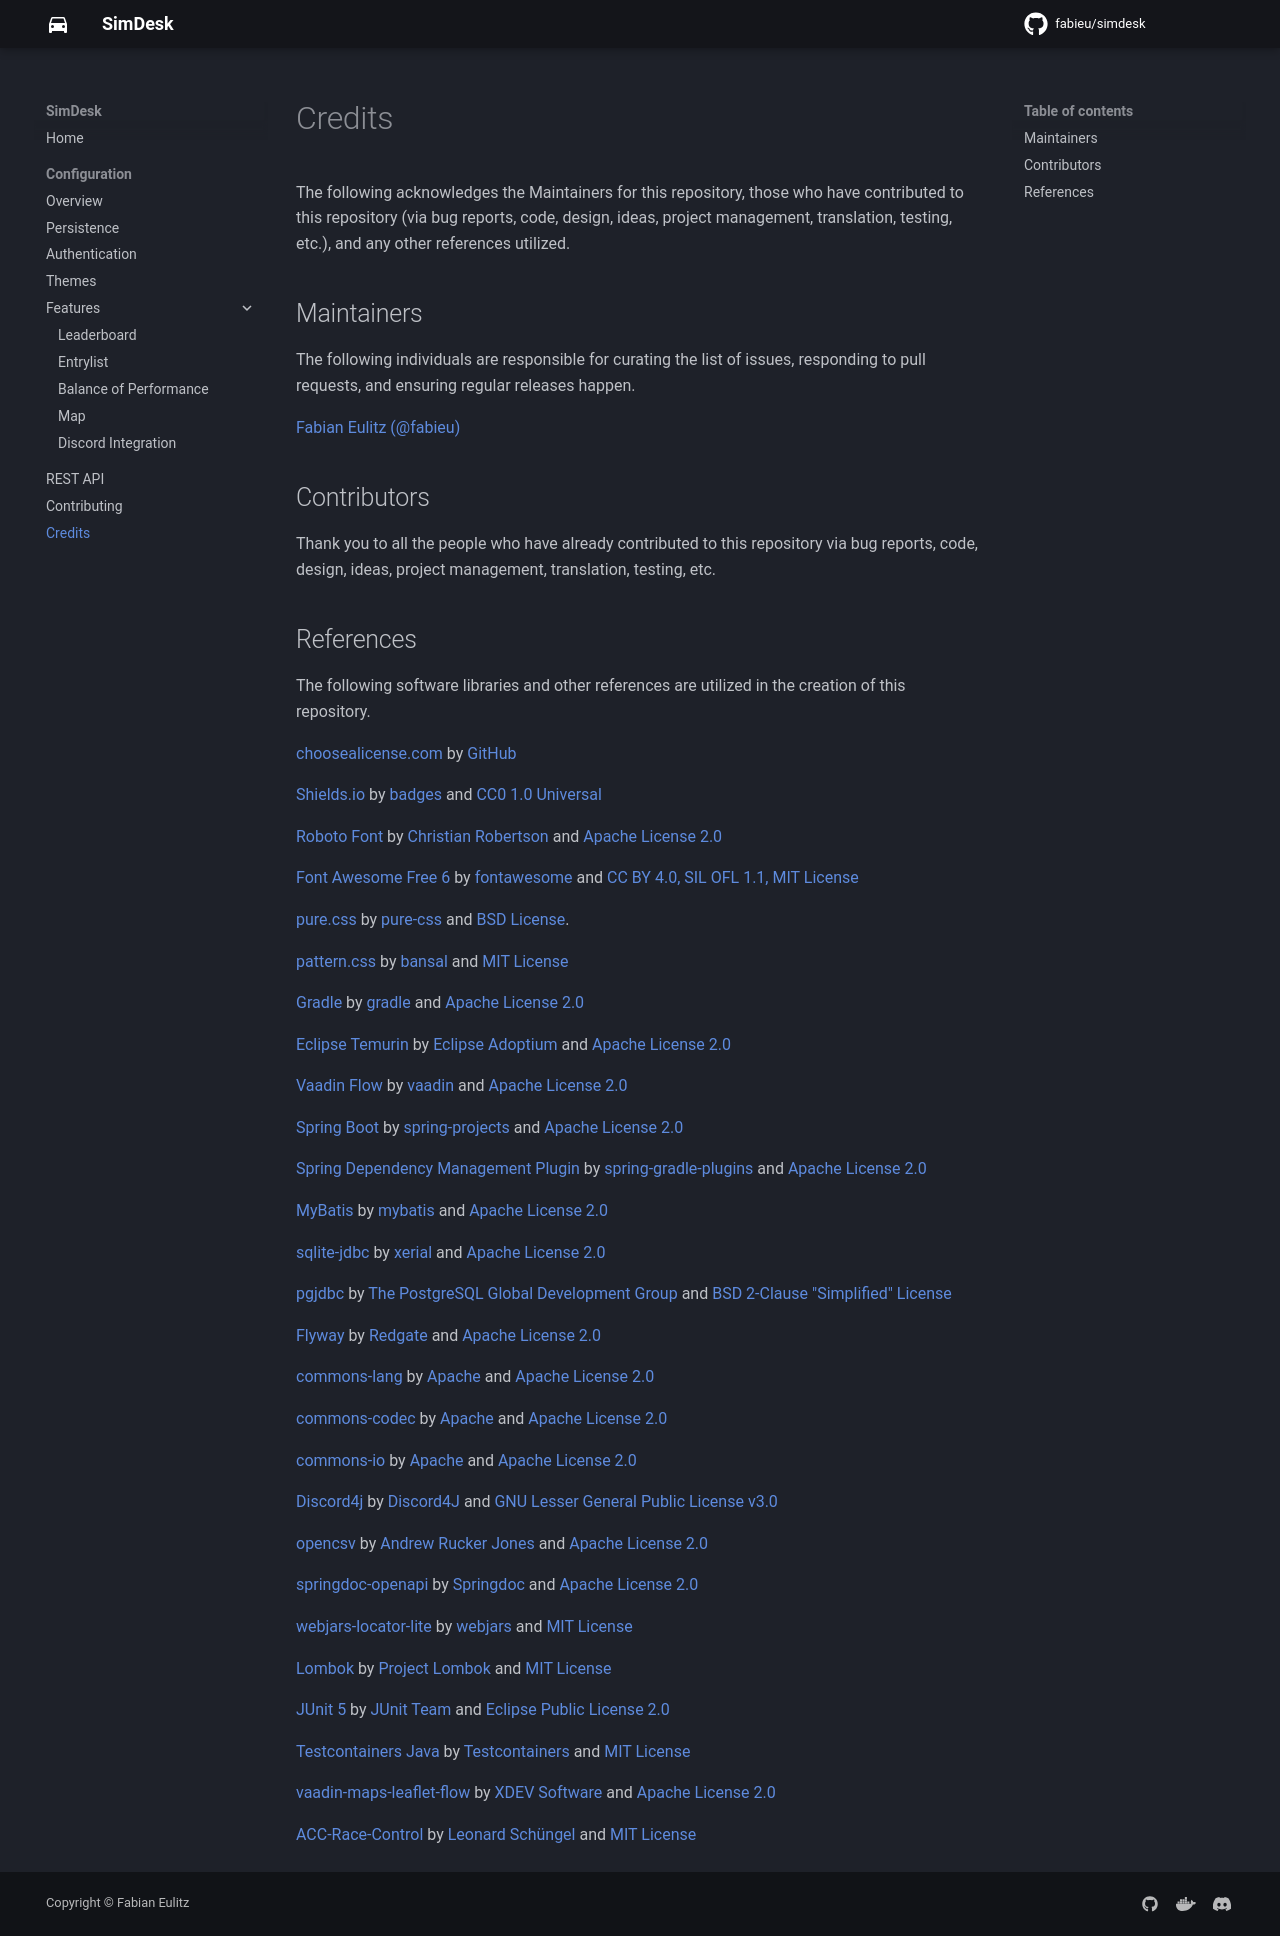

repository: fabieu/simdesk · page: credits/index.html · generator: mkdocs

The following acknowledges the Maintainers for this repository, those who have contributed to this repository (via bug
reports, code, design, ideas, project management, translation, testing, etc.), and any other references utilized.

## Maintainers

The following individuals are responsible for curating the list of issues, responding to pull requests, and ensuring
regular releases happen.

[Fabian Eulitz (@fabieu)](https://github.com/fabieu)

## Contributors

Thank you to all the people who have already contributed to this repository via bug reports, code, design, ideas,
project management, translation, testing, etc.

## References

The following software libraries and other references are utilized in the creation of this repository.

[choosealicense.com](https://choosealicense.com/) by [GitHub](https://github.com/)

[Shields.io](https://shields.io/) by [badges](https://github.com/badges)
and [CC0 1.0 Universal](https://github.com/badges/shields/blob/master/LICENSE)

[Roboto Font](https://github.com/googlefonts/roboto) by [Christian Robertson](https://github.com/christianrobertson)
and [Apache License 2.0](https://github.com/googlefonts/roboto/blob/main/LICENSE)

[Font Awesome Free 6](https://fontawesome.com/) by [fontawesome](https://fontawesome.com)
and [CC BY 4.0, SIL OFL 1.1, MIT License](https://fontawesome.com/license/free)

[pure.css](https://purecss.io/) by [pure-css](https://github.com/pure-css/)
and [BSD License](https://github.com/pure-css/pure/blob/master/LICENSE).

[pattern.css](https://bansal.io/pattern-css) by [bansal](https://github.com/bansal)
and [MIT License](https://github.com/bansal/pattern.css)

[Gradle](https://gradle.org/) by [gradle](https://github.com/gradle)
and [Apache License 2.0](https://github.com/gradle/gradle/blob/master/LICENSE)

[Eclipse Temurin](https://adoptium.net/de/temurin/) by [Eclipse Adoptium](https://github.com/adoptium)
and [Apache License 2.0](https://github.com/adoptium/temurin-build/blob/master/LICENSE)

[Vaadin Flow](https://vaadin.com/) by [vaadin](https://github.com/vaadin)
and [Apache License 2.0](https://github.com/vaadin/flow/blob/main/LICENSE)

[Spring Boot](https://spring.io/projects/spring-boot) by [spring-projects](https://github.com/spring-projects)
and [Apache License 2.0](https://github.com/spring-projects/spring-boot/blob/main/LICENSE.txt)

[Spring Dependency Management Plugin](https://github.com/spring-gradle-plugins/dependency-management-plugin)
by [spring-gradle-plugins](https://github.com/spring-gradle-plugins) and [Apache License 2.0]()

[MyBatis](https://github.com/mybatis/spring-boot-starter) by [mybatis](https://github.com/mybatis)
and [Apache License 2.0](https://github.com/mybatis/spring-boot-starter/blob/master/LICENSE)

[sqlite-jdbc](https://github.com/xerial/sqlite-jdbc) by [xerial](https://github.com/xerial)
and [Apache License 2.0](https://github.com/xerial/sqlite-jdbc/blob/master/LICENSE)

[pgjdbc](https://github.com/pgjdbc/pgjdbc) by [The PostgreSQL Global Development Group](http://jdbc.postgresql.org)
and [BSD 2-Clause "Simplified" License](https://github.com/pgjdbc/pgjdbc/blob/master/LICENSE)

[Flyway](https://flywaydb.org/) by [Redgate](https://www.red-gate.com)
and [Apache License 2.0](https://github.com/flyway/flyway/blob/main/LICENSE.md)

[commons-lang](https://github.com/apache/commons-lang) by [Apache](https://apache.org/)
and [Apache License 2.0](https://github.com/apache/commons-lang/blob/master/LICENSE.txt)

[commons-codec](https://github.com/apache/commons-codec) by [Apache](https://apache.org/)
and [Apache License 2.0](https://github.com/apache/commons-codec/blob/master/LICENSE.txt)

[commons-io](https://github.com/apache/commons-io) by [Apache](https://apache.org/)
and [Apache License 2.0](https://github.com/apache/commons-io/blob/master/LICENSE.txt)

[Discord4j](https://github.com/Discord4J/Discord4J) by [Discord4J](https://github.com/Discord4J)
and [GNU Lesser General Public License v3.0](https://github.com/Discord4J/Discord4J/blob/master/LICENSE.txt)

[opencsv](https://opencsv.sourceforge.net/scm.html)
by [Andrew Rucker Jones](https://sourceforge.net/u/aruckerjones/profile/)
and [Apache License 2.0](https://sourceforge.net/p/opencsv/source/ci/master/tree/LICENSE)

[springdoc-openapi](https://github.com/springdoc/springdoc-openapi) by [Springdoc](https://springdoc.org/)
and [Apache License 2.0](https://github.com/springdoc/springdoc-openapi/blob/main/LICENSE)

[webjars-locator-lite](https://github.com/webjars/webjars-locator-lite) by [webjars](https://github.com/webjars)
and [MIT License](https://github.com/webjars/webjars-locator-lite/blob/main/LICENSE.md)

[Lombok](https://github.com/projectlombok/lombok) by [Project Lombok](https://projectlombok.org/)
and [MIT License](https://github.com/projectlombok/lombok/blob/master/LICENSE)

[JUnit 5](https://github.com/junit-team/junit5) by [JUnit Team](https://junit.org/junit5/)
and [Eclipse Public License 2.0](https://github.com/junit-team/junit5/blob/main/LICENSE.md)

[Testcontainers Java](https://github.com/testcontainers/testcontainers-java)
by [Testcontainers](https://www.testcontainers.org/)
and [MIT License](https://github.com/testcontainers/testcontainers-java/blob/main/LICENSE)

[vaadin-maps-leaflet-flow](https://github.com/xdev-software/vaadin-maps-leaflet-flow)
by [XDEV Software](https://xdev.software/)
and [Apache License 2.0](https://github.com/xdev-software/vaadin-maps-leaflet-flow/blob/develop/LICENSE)

[ACC-Race-Control](https://github.com/LennysLounge/ACC-Race-Control)
by [Leonard Schüngel](https://github.com/LennysLounge)
and [MIT License](https://github.com/LennysLounge/ACC-Race-Control/blob/master/LICENSE.txt)
